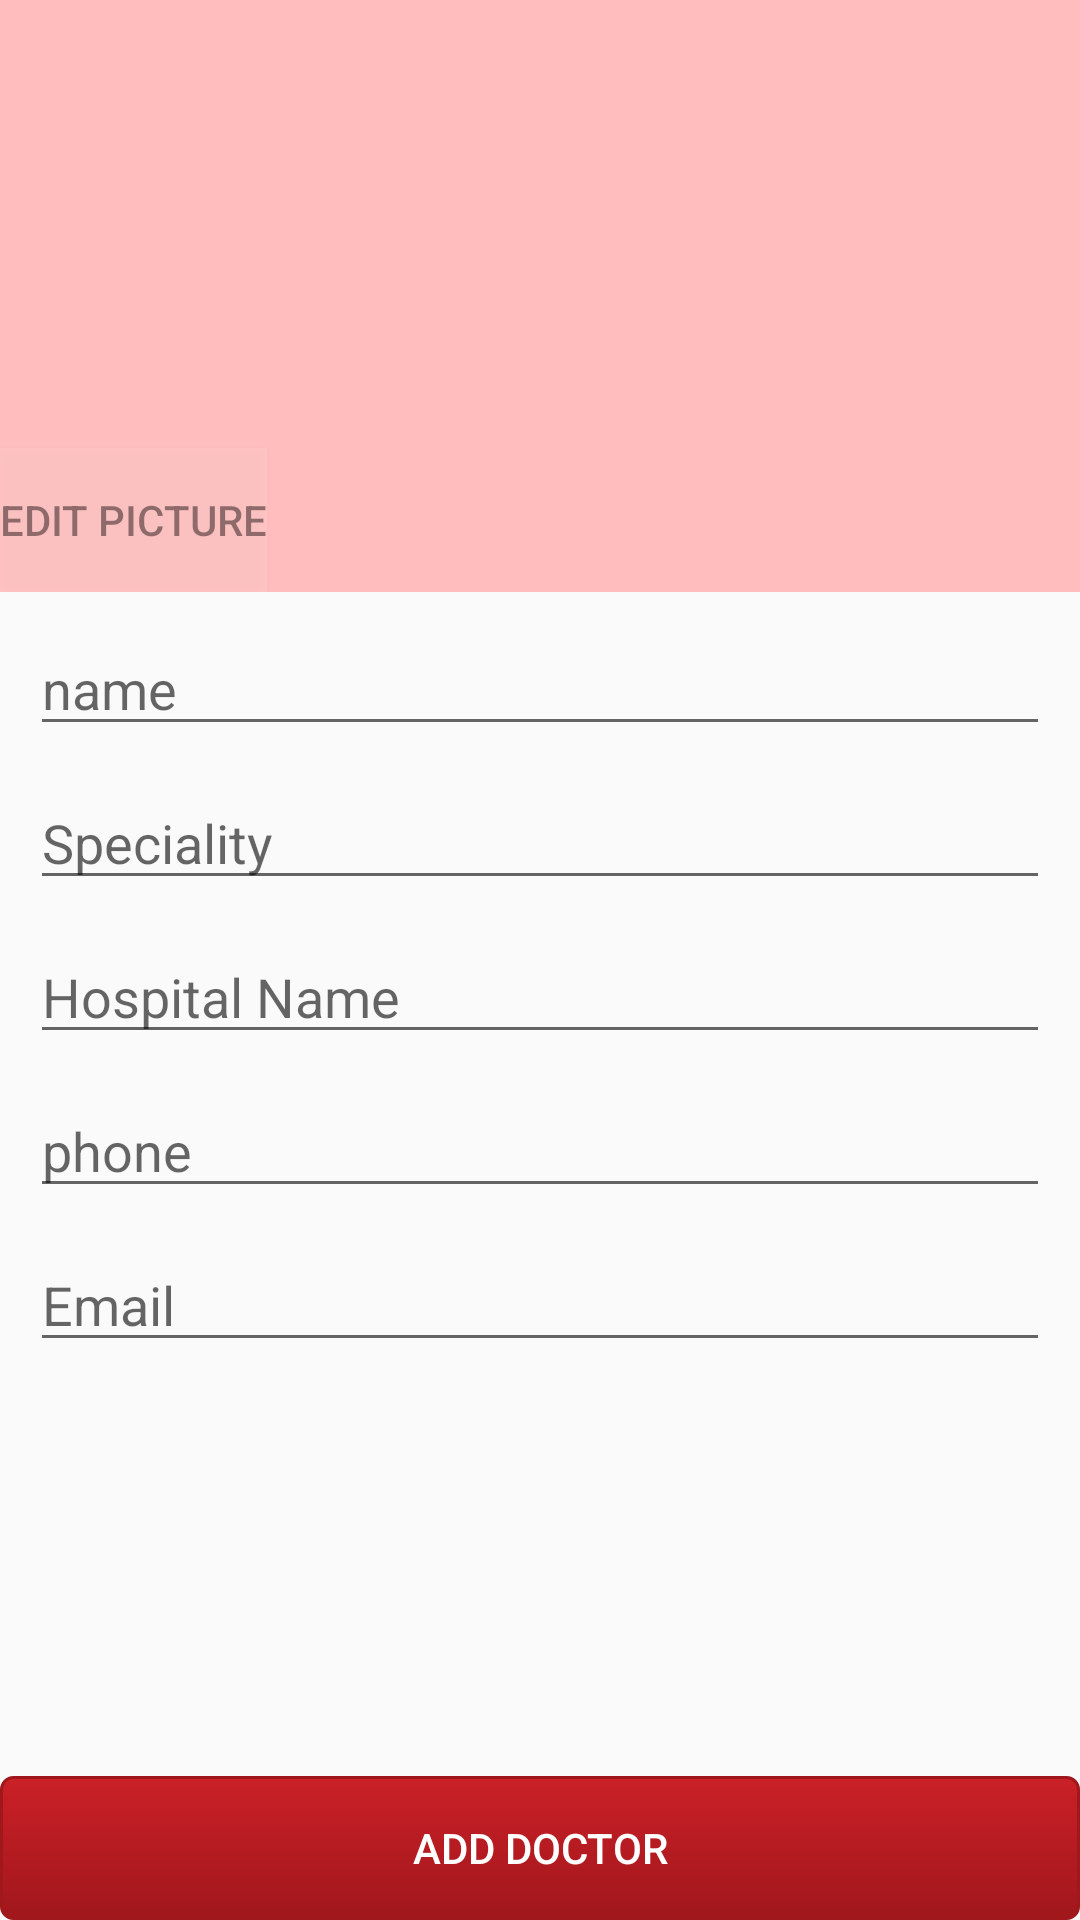

Write the Android layout XML for this screen, with the resource values it uses.
<!-- AndroidManifest.xml: application theme AppTheme -->
<!-- res/layout/activity_add_doctor.xml -->
<?xml version="1.0" encoding="utf-8"?>
<RelativeLayout xmlns:android="http://schemas.android.com/apk/res/android"
    xmlns:tools="http://schemas.android.com/tools"
    android:layout_width="match_parent"
    android:layout_height="match_parent"
    tools:context="com.newfeds.icare.activities.AddMember">


    <LinearLayout
        android:orientation="vertical"
        android:layout_width="match_parent"
        android:layout_height="match_parent">
        <FrameLayout
            android:layout_width="match_parent"
            android:layout_height="0dp"
            android:layout_weight="1">

            <ImageView
                android:layout_width="match_parent"
                android:layout_height="match_parent"
                android:id="@+id/imageViewAddDoctor"
                android:layout_gravity="center"
                android:background="#ffbdbd"
                android:src="@drawable/user_icon"
                android:scaleType="fitCenter" />

            <Button
                android:layout_width="wrap_content"
                android:layout_height="wrap_content"
                android:text="Edit Picture"
                android:drawableLeft="@drawable/ic_menu_camera"
                android:background="#33fffbfb"
                android:id="@+id/buttonAddDoctorChooseFromGallary"
                android:layout_gravity="left|bottom"
                android:alpha=".5" />

        </FrameLayout>

        <ScrollView
            android:layout_width="fill_parent"
            android:layout_height="0dp"
            android:id="@+id/scrollView"
            android:layout_weight="2" >

            <LinearLayout
                android:orientation="vertical"
                android:layout_width="match_parent"
                android:layout_height="match_parent"
                android:isScrollContainer="true">

                <EditText
                    android:imeOptions="flagNoExtractUi"
                    android:layout_width="match_parent"
                    android:layout_height="wrap_content"
                    android:ems="10"
                    android:id="@+id/editTextAddDoctorName"
                    android:hint="name"
                    android:layout_marginTop="10dp"
                    android:layout_marginLeft="10dp"
                    android:layout_marginRight="10dp" />

                <EditText
                    android:imeOptions="flagNoExtractUi"
                    android:layout_width="match_parent"
                    android:layout_height="wrap_content"
                    android:ems="10"
                    android:id="@+id/editTextAddDoctorSpeciality"
                    android:hint="Speciality"
                    android:layout_marginTop="10dp"
                    android:layout_marginLeft="10dp"
                    android:layout_marginRight="10dp" />
                <EditText
                    android:imeOptions="flagNoExtractUi"
                    android:layout_width="match_parent"
                    android:layout_height="wrap_content"
                    android:ems="10"
                    android:id="@+id/editTextAddDoctorHospital"
                    android:hint="Hospital Name"
                    android:layout_marginTop="10dp"
                    android:layout_marginLeft="10dp"
                    android:layout_marginRight="10dp" />


                <EditText
                    android:imeOptions="flagNoExtractUi"
                    android:layout_width="match_parent"
                    android:layout_height="wrap_content"
                    android:inputType="number"
                    android:ems="10"
                    android:id="@+id/editTextAddDoctorPhone"
                    android:hint="phone"
                    android:layout_marginTop="10dp"
                    android:layout_marginLeft="10dp"
                    android:layout_marginRight="10dp" />

                <EditText
                    android:imeOptions="flagNoExtractUi"
                    android:layout_width="match_parent"
                    android:layout_height="wrap_content"
                    android:inputType="textWebEmailAddress"
                    android:ems="10"
                    android:id="@+id/editTextAddDoctorEmail"
                    android:hint="Email"
                    android:layout_marginTop="10dp"
                    android:layout_marginLeft="10dp"
                    android:layout_marginRight="10dp" />


            </LinearLayout>

        </ScrollView>

        <Button
            android:layout_width="fill_parent"
            android:layout_height="wrap_content"
            android:text="Add Doctor"
            android:background="@drawable/ps__button_pinterest"
            android:textColor="#FFFFFF"
            android:id="@+id/buttonAddDoctorFinal" />

    </LinearLayout>
</RelativeLayout>
<!-- resources referenced by this layout -->
<resources>
  <!-- drawable ps__button_pinterest (drawable) -->
  <?xml version="1.0" encoding="utf-8"?>
  <selector xmlns:android="http://schemas.android.com/apk/res/android" android:dither="true">
      
      <item android:state_pressed="true"><shape>
              <gradient android:angle="270" android:endColor="#cb2027" android:startColor="#a0171c" />
  
              <stroke android:width="1dp" android:color="#a0171c" />
  
              <corners android:radius="4dp" />
  
              <padding android:bottom="10dp" android:left="10dp" android:right="10dp" android:top="10dp" />
          </shape></item>
      <item><shape>
              <gradient android:angle="270" android:endColor="#a0171c" android:startColor="#cb2027" />
  
              <stroke android:width="1dp" android:color="#a0171c" />
  
              <corners android:radius="4dp" />
  
              <padding android:bottom="10dp" android:left="10dp" android:right="10dp" android:top="10dp" />
          </shape></item>
  
  </selector>
  <style name="AppTheme" parent="Theme.AppCompat.Light.DarkActionBar">
          
          <item name="colorPrimary">@color/colorPrimary</item>
          <item name="colorPrimaryDark">@color/colorPrimaryDark</item>
          <item name="colorAccent">@color/colorAccent</item>
      </style>
  <color name="colorPrimary">#a10008</color>
  <color name="colorPrimaryDark">#bf000d</color>
  <color name="colorAccent">#ff000d</color>
</resources>
